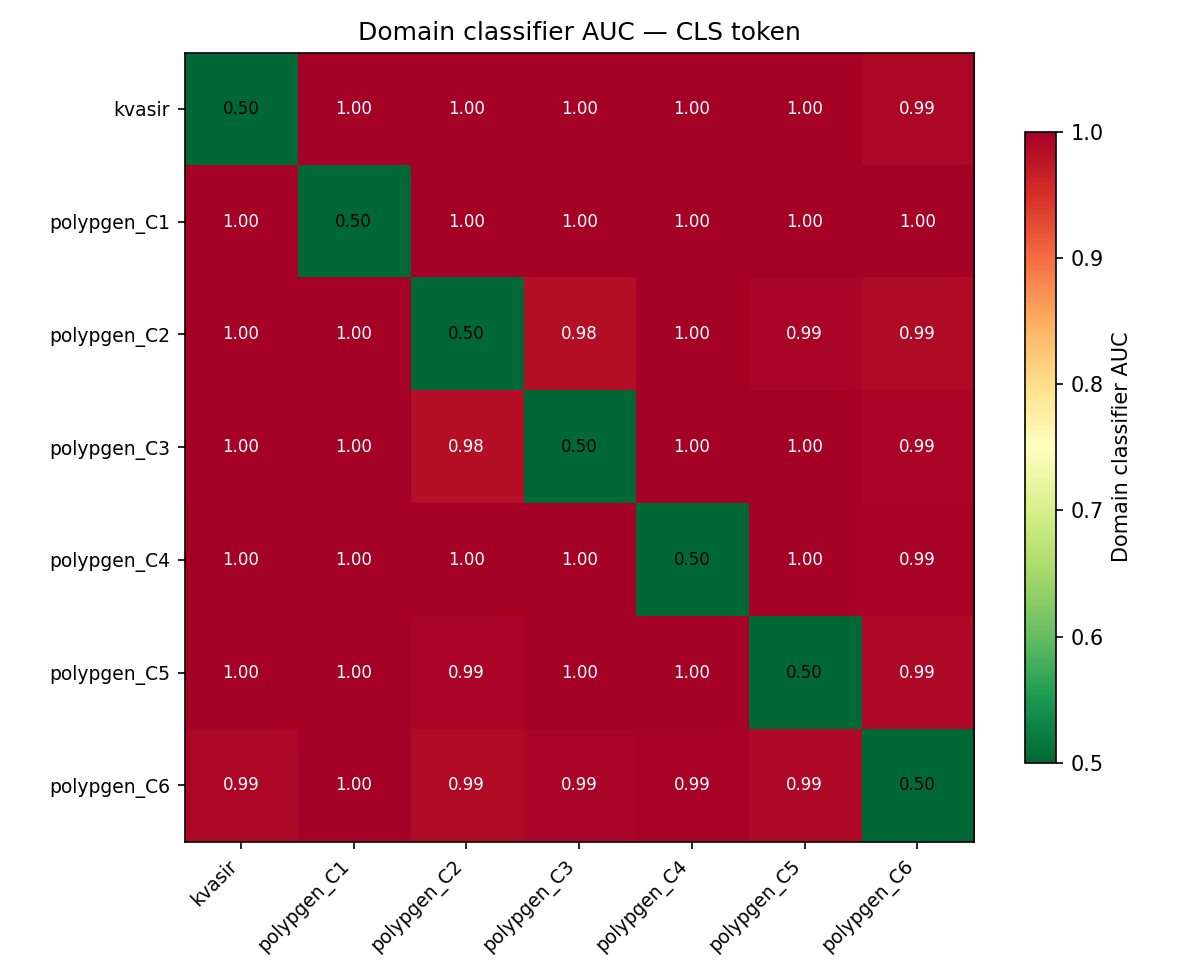

Data behind this chart, as committed beside it:
, kvasir, polypgen_C1, polypgen_C2, polypgen_C3, polypgen_C4, polypgen_C5, polypgen_C6
kvasir, 0.5, 0.997, 0.998, 0.997, 1.0, 0.999, 0.992
polypgen_C1, 0.997, 0.5, 0.999, 1.0, 1.0, 1.0, 1.0
polypgen_C2, 0.998, 0.999, 0.5, 0.984, 0.999, 0.994, 0.987
polypgen_C3, 0.997, 1.0, 0.984, 0.5, 1.0, 1.0, 0.994
polypgen_C4, 1.0, 1.0, 0.999, 1.0, 0.5, 0.998, 0.995
polypgen_C5, 0.999, 1.0, 0.994, 1.0, 0.998, 0.5, 0.989
polypgen_C6, 0.992, 1.0, 0.987, 0.994, 0.995, 0.989, 0.5
